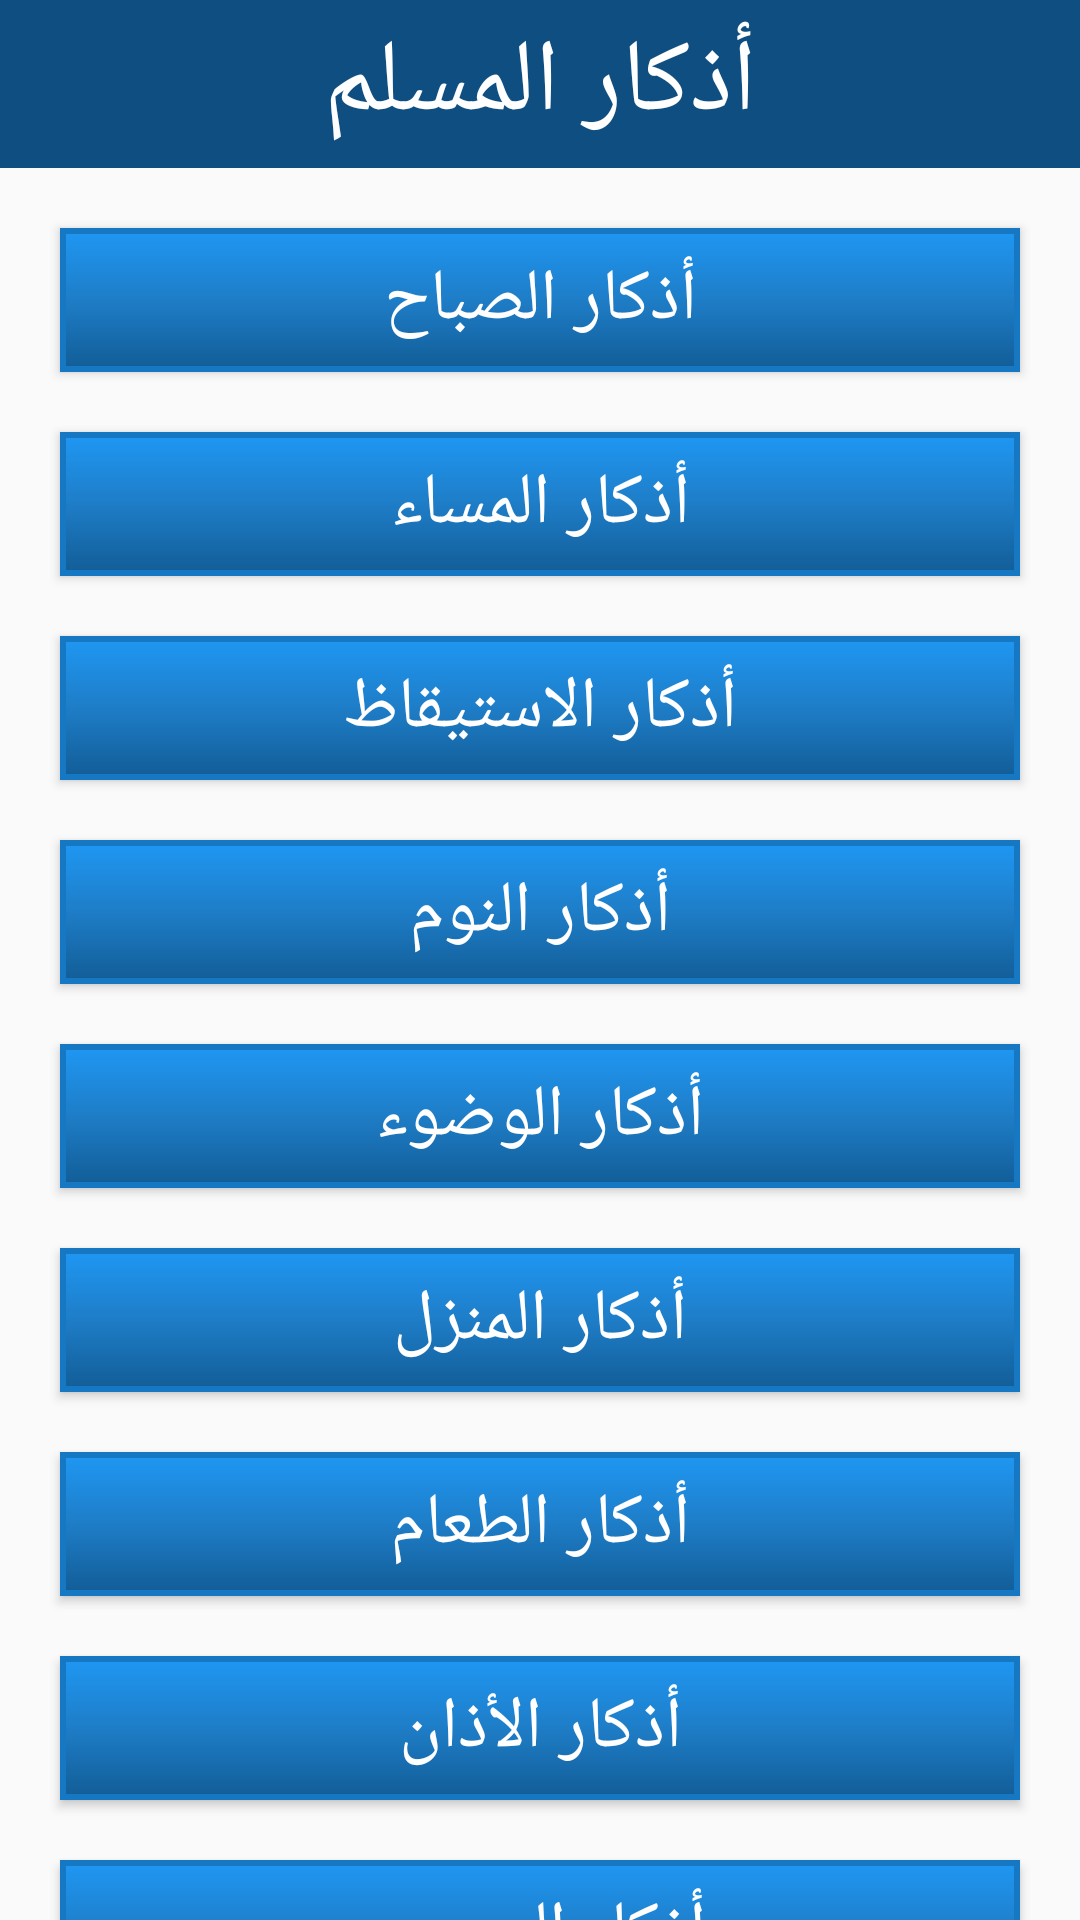

Reconstruct the res/layout file that produces this screen, plus the resources it refers to.
<!-- AndroidManifest.xml: application theme AppTheme -->
<!-- res/layout/fragment_athkar.xml -->
<?xml version="1.0" encoding="utf-8"?>
<FrameLayout xmlns:android="http://schemas.android.com/apk/res/android"
             xmlns:tools="http://schemas.android.com/tools"
             android:layout_width="match_parent"
             android:layout_height="match_parent"
             tools:context=".athkar">


    <android.support.v4.widget.NestedScrollView
            android:layout_width="match_parent"
            android:layout_height="match_parent"
            android:fillViewport="true">


        <LinearLayout

                android:layout_width="match_parent"
                android:layout_height="match_parent"
                android:orientation="vertical">
            <TextView
                    android:gravity="center"
                    android:textSize="34sp"
                    android:textColor="#fff"
                    android:background="#0F4E80"
                    android:text="@string/athkar_elmoslim"
                    android:layout_width="match_parent"
                    android:layout_height="?android:attr/actionBarSize"/>

            <Button
                    android:id="@+id/morning_athkar"
                    android:text="@string/morning_athkar"
                    style="@style/btn_athkar_style"/>

            <Button
                    android:id="@+id/evening_athkar"
                    android:text="@string/evening_athkar"
                    style="@style/btn_athkar_style"/>

            <Button
                    android:id="@+id/wakeup_athkar"
                    android:text="@string/wake_up_athkar"
                    style="@style/btn_athkar_style"/>

            <Button
                    android:id="@+id/sleeping_athkar"
                    android:text="@string/sleep_athkar"
                    style="@style/btn_athkar_style"/>

            <Button
                    android:id="@+id/wodoo_athkar"
                    android:text="@string/wodoo_athkar"
                    style="@style/btn_athkar_style"/>

            <Button
                    android:id="@+id/home_athkar"
                    android:text="@string/home_athkar"
                    style="@style/btn_athkar_style"/>
            <Button
                    android:id="@+id/eating_athkar"
                    android:text="@string/eating_athkar"
                    style="@style/btn_athkar_style"/>

            <Button
                    android:id="@+id/athan_athkar"
                    android:text="@string/athan_athkar"
                    style="@style/btn_athkar_style"/>

            <Button
                    android:id="@+id/mosque_athkar"
                    android:text="@string/mosque_athkar"
                    style="@style/btn_athkar_style"/>

            <Button
                    android:id="@+id/afterprayer_athkar"
                    android:text="@string/after_prayer_athkar"
                    style="@style/btn_athkar_style"
                    android:layout_marginBottom="16dp"
            />


        </LinearLayout>


    </android.support.v4.widget.NestedScrollView>


</FrameLayout>
<!-- resources referenced by this layout -->
<resources>
  <string name="after_prayer_athkar">أذكار بعد الصلاة</string>
  <string name="athan_athkar">أذكار الأذان</string>
  <string name="athkar_elmoslim">أذكار المسلم</string>
  <string name="eating_athkar">أذكار الطعام</string>
  <string name="evening_athkar">أذكار المساء</string>
  <string name="home_athkar">أذكار المنزل</string>
  <string name="morning_athkar">أذكار الصباح</string>
  <string name="mosque_athkar">أذكار المسجد</string>
  <string name="sleep_athkar">أذكار النوم</string>
  <string name="wake_up_athkar">أذكار الاستيقاظ</string>
  <string name="wodoo_athkar">أذكار الوضوء</string>
  <style name="btn_athkar_style">
          <item name="android:background">@drawable/btn_style</item>
          <item name="android:textColor">#fff</item>
          <item name="android:textSize">24sp</item>
          <item name="android:fontFamily">@font/acme</item>
          <item name="android:layout_width">match_parent</item>
          <item name="android:layout_height">wrap_content</item>
          <item name="android:layout_marginLeft">@dimen/btn_dims</item>
          <item name="android:layout_marginTop">@dimen/btn_dims</item>
          <item name="android:layout_marginRight">@dimen/btn_dims</item>
      </style>
  <style name="AppTheme" parent="Theme.AppCompat.Light.DarkActionBar">
          
          <item name="colorPrimary">@color/colorPrimary</item>
          <item name="colorPrimaryDark">@color/colorPrimaryDark</item>
          <item name="colorAccent">@color/colorAccent</item>
      </style>
  <!-- drawable btn_style (drawable) -->
  <?xml version="1.0" encoding="utf-8"?>
  <selector xmlns:android="http://schemas.android.com/apk/res/android">
      <item android:drawable="@drawable/btn_pressed" android:state_pressed="true"/>
      <item android:drawable="@drawable/btn_normal" />
  </selector>
  <dimen name="btn_dims">20dp</dimen>
  <color name="colorPrimary">#1671b8</color>
  <color name="colorPrimaryDark">#1362A0</color>
  <color name="colorAccent">#1671b8</color>
  <!-- drawable btn_pressed (drawable) -->
  <?xml version="1.0" encoding="utf-8"?>
  <shape android:shape="rectangle" xmlns:android="http://schemas.android.com/apk/res/android">
      <stroke
              android:width="2dp"
              android:color="#1678C2"
      />
      <gradient
              android:angle="270"
              android:startColor="#1670B6"
              android:centerColor="#105E9B"
              android:endColor="#0F4E80"
      />
  </shape>
  <!-- drawable btn_normal (drawable) -->
  <?xml version="1.0" encoding="utf-8"?>
  <shape android:shape="rectangle" xmlns:android="http://schemas.android.com/apk/res/android">
      <stroke
              android:width="2dp"
              android:color="#1678C2"
      />
      <gradient
              android:angle="270"
              android:startColor="#1F97F3"
              android:centerColor="#1E7DC7"
              android:endColor="#125D97"
      />
  </shape>
</resources>
